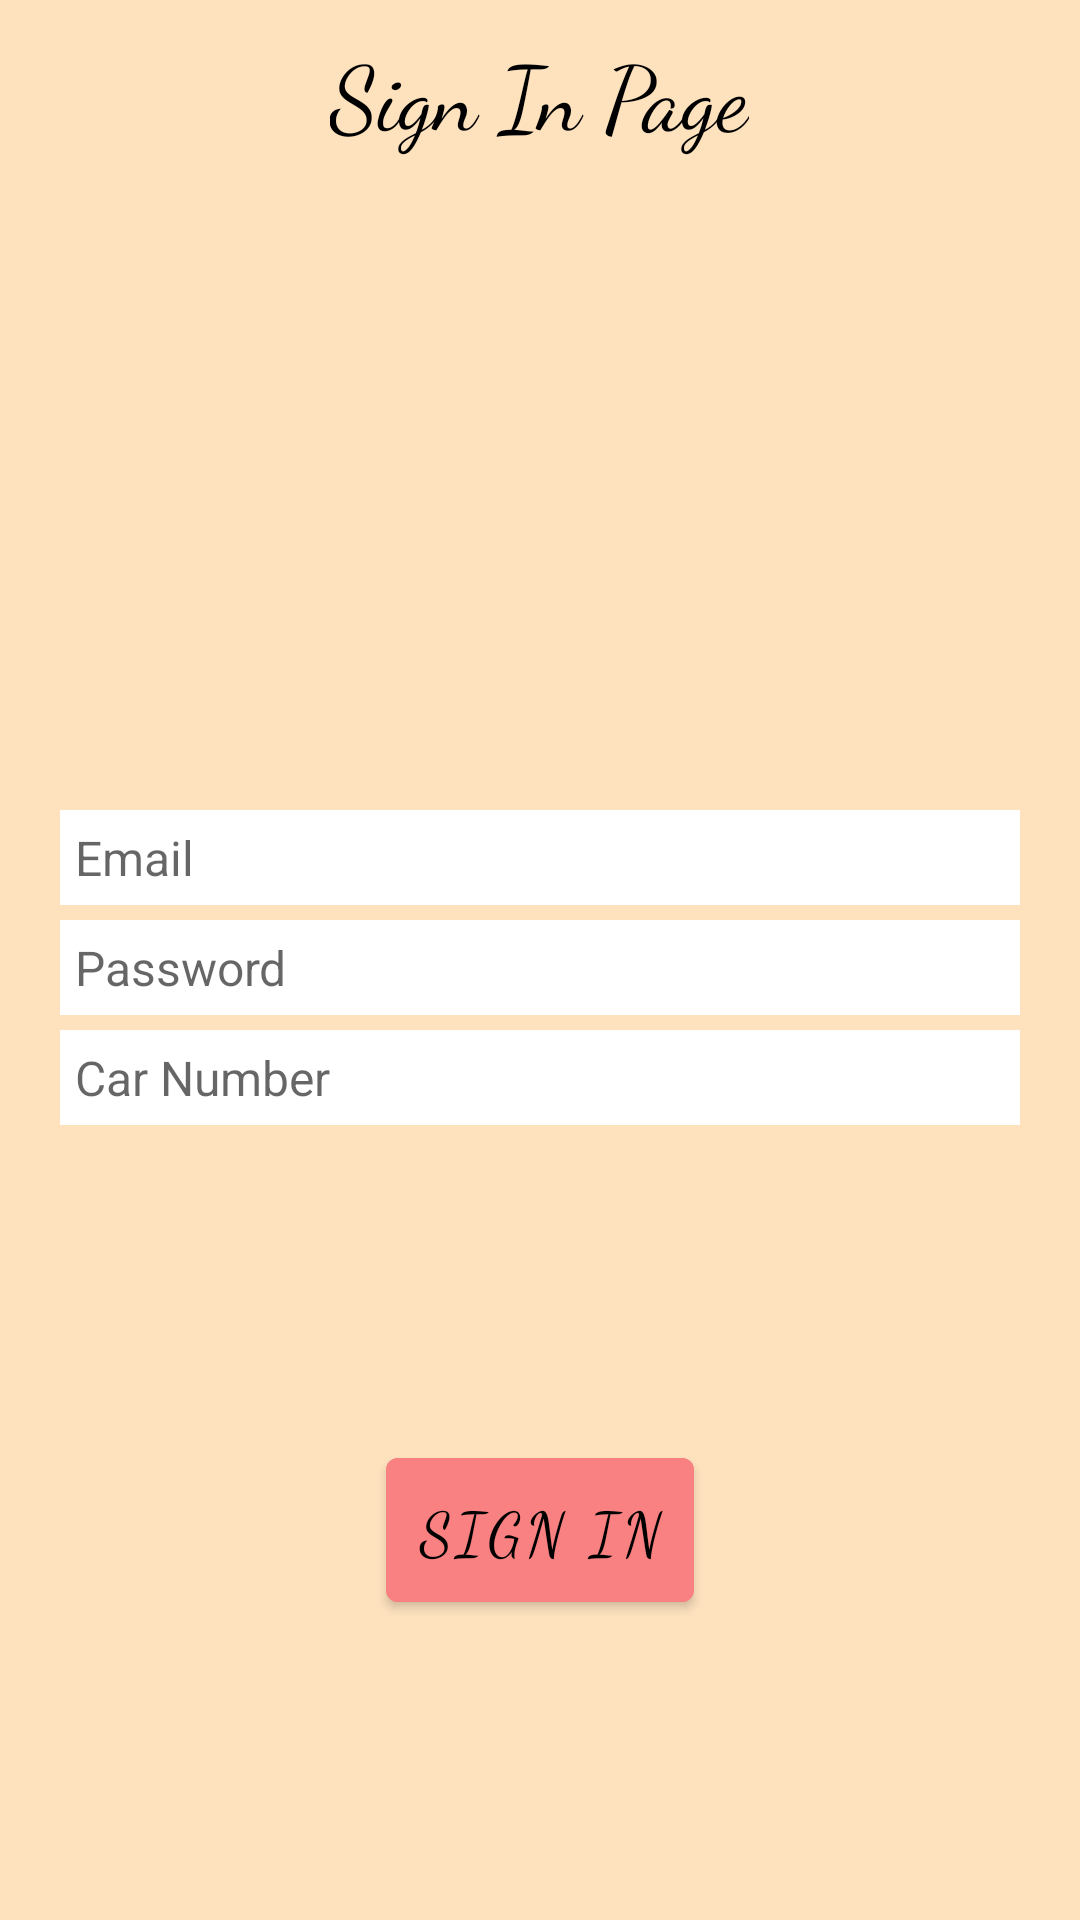

Android layout source for this screen:
<!-- AndroidManifest.xml: application theme Theme.CarTracker -->
<!-- res/layout/activity_sign_in.xml -->
<?xml version="1.0" encoding="utf-8"?>
<RelativeLayout xmlns:android="http://schemas.android.com/apk/res/android"
    xmlns:app="http://schemas.android.com/apk/res-auto"
    xmlns:tools="http://schemas.android.com/tools"
    android:layout_width="match_parent"
    android:layout_height="match_parent"
    tools:context=".SignIn"
    android:background="#FEE2BE">

    <TextView
        android:id="@+id/txtView_signin_lbl"
        android:layout_width="wrap_content"
        android:layout_height="wrap_content"
        android:text="@string/sign_in_page"
        android:fontFamily="cursive"
        android:textColor="@color/black"
        android:textSize="30sp"
        android:layout_centerHorizontal="true"
        android:layout_marginTop="10dp"/>

    <LinearLayout
        android:id="@+id/linearLayout_signIn"
        android:layout_width="match_parent"
        android:layout_height="wrap_content"
        android:layout_centerVertical="true"
        android:layout_marginEnd="20dp"
        android:layout_marginStart="20dp"
        android:orientation="vertical">

        <EditText
            android:id="@+id/edt_signin_email"
            android:layout_width="match_parent"
            android:layout_marginTop="5dp"
            android:background="@color/white"
            android:layout_height="wrap_content"
            android:textSize="16sp"
            android:padding="5dp"
            android:hint="Email" />

        <EditText
            android:id="@+id/edt_signin_password"
            android:layout_width="match_parent"
            android:layout_marginTop="5dp"
            android:background="@color/white"
            android:layout_height="wrap_content"
            android:textSize="16sp"
            android:padding="5dp"
            android:inputType="textPassword"
            android:hint="Password" />

        <EditText
            android:id="@+id/edt_signin_carNumber"
            android:layout_width="match_parent"
            android:layout_marginTop="5dp"
            android:background="@color/white"
            android:layout_height="wrap_content"
            android:textSize="16sp"
            android:padding="5dp"
            android:hint="Car Number" />

    </LinearLayout>

    <com.google.android.material.button.MaterialButton
        android:id="@+id/signInBtn_signin"
        android:layout_width="wrap_content"
        android:layout_height="wrap_content"
        android:text="@string/sign_in"
        android:fontFamily="cursive"
        android:layout_alignParentBottom="true"
        android:layout_marginBottom="100dp"
        android:layout_centerHorizontal="true"
        android:textSize="20sp"
        android:padding="10dp"
        android:backgroundTint="#F98181"
        android:textColor="@color/black"/>

    <ProgressBar
        android:id="@+id/signIn_progressBar"
        android:layout_width="50dp"
        android:layout_height="50dp"
        android:layout_marginTop="10dp"
        android:layout_centerHorizontal="true"
        android:layout_alignParentBottom="true"
        android:layout_marginBottom="50dp"
        android:visibility="invisible"/>

</RelativeLayout>
<!-- resources referenced by this layout -->
<resources>
  <string name="sign_in">Sign In</string>
  <string name="sign_in_page">Sign In Page</string>
  <style name="Theme.CarTracker" parent="Theme.MaterialComponents.DayNight.NoActionBar">
          
          <item name="colorPrimary">@color/purple_500</item>
          <item name="colorPrimaryVariant">@color/purple_700</item>
          <item name="colorOnPrimary">@color/white</item>
          
          <item name="colorSecondary">@color/teal_200</item>
          <item name="colorSecondaryVariant">@color/teal_700</item>
          <item name="colorOnSecondary">@color/black</item>
          
          <item name="android:statusBarColor" tools:targetApi="l">?attr/colorPrimaryVariant</item>
          
      </style>
  <!-- not gathered from this repository: default colours our renderer supplied (Android Studio template values) -->
  <color name="purple_500">#FF6200EE</color>
  <color name="purple_700">#FF3700B3</color>
  <color name="teal_200">#FF03DAC5</color>
  <color name="teal_700">#FF018786</color>
  <color name="black">#FF000000</color>
  <color name="white">#FFFFFFFF</color>
</resources>
